Run: headless pygame with SDL's dummy video driver; simulated clock (each Clock.tick advances the game by its frame time, no real sleeping); random seed 0; keys injected as events and as key.get_pressed() state; mouse plan: one left click at the window centre at the start of phase 2, then a move to the lower-right quarter at the start of phase 3.
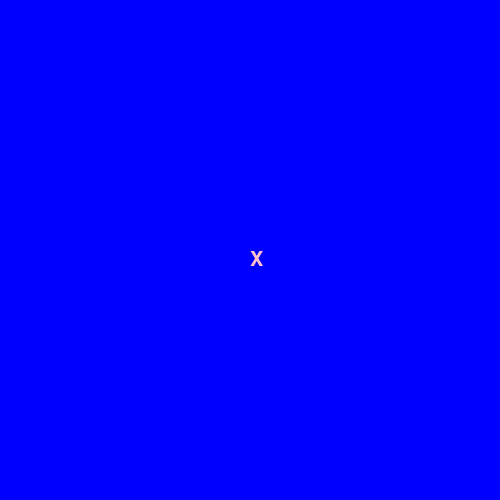
Frame 1 of 4 · flips 1–60 · no input
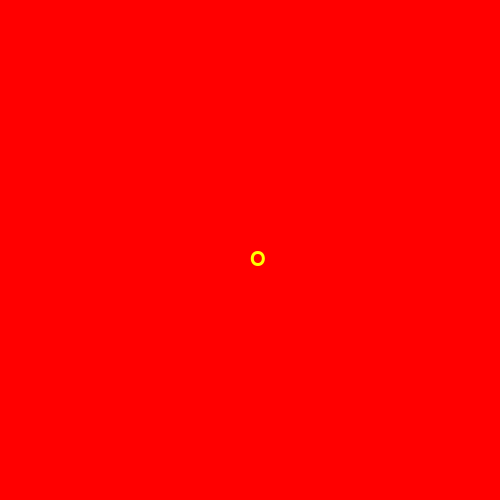
Frame 2 of 4 · flips 61–180 · clicked the window centre · tapped SPACE, RETURN · held RIGHT (→), D
Frame 3 of 4 · flips 181–300 · moved the mouse to the lower-right quarter · held DOWN (↓), S · screen unchanged from frame 2, image omitted
Frame 4 of 4 · flips 301–420 · held LEFT (←), A, UP (↑), W · screen unchanged from frame 3, image omitted

The pygame program that drew these frames:

#Título: Nomear a janela/Click na tela e aparece o X e O e a cor do setup muda


import pygame #importa a biblioteca pygame para o script

# pygame configuração
pygame.init() #inicialização do pacote pygame
pygame.font.init()  #inicalização da fonte no pygame (init = inicio)
screen = pygame.display.set_mode((500, 500)) #configura o tamanho da tela
pygame.display.set_caption("Jogo da Velha") # Altera o título da janela
clock = pygame.time.Clock() #biblioteca tempo
running = True #variável de controle de status do jogo
cor_fundo = 1 #azul / contador


fonte_quadrinhos = pygame.font.SysFont("Comic Sans MS", 30) #importando a fonte o definindo o tamanho dela

# Render = tranforma texto em imagem
personagem_x = fonte_quadrinhos.render("X", True, "Pink") #Renderiza o "X" e o deixa rosa
personagem_y = fonte_quadrinhos.render("O", True, "Yellow") #Renderiza o "O" e o deixa amarela

#Loop do jogo
while running: # Enquanto a variável "running" for verdadeira, o jogo continua

    #controle de enventos do jogo
    #pygame.QUIT significa quando o usuário clicar em X a tela fechará
    for event in pygame.event.get(): #verifica todos os eventos (tipo, click do mouse)
        if event.type == pygame.QUIT: #se clicar no X da janela (sair)
            running = False # Para o loop (fecha a janela)

        # Lógica para click
        # MOUSEBUTTONDOWN significa evento do click do mouse
        if event.type == pygame.MOUSEBUTTONDOWN: # Se o mouse for clicado
            print("Clicou!") # Aparecerá "clicou!" no terminal
            cor_fundo = cor_fundo + 1 #contador

            if(cor_fundo > 3): #se o contador for maior que 3
                cor_fundo = 1 # o contador volta a ser 1
            
            letra = "X" #quando o mouse é clicado o X aparece / define a variável como X
        
    # muda a cor e mostra as letras
    if cor_fundo == 1: # se o contador for = 1
        screen.fill("blue") # a tela fica azul
        screen.blit(personagem_x,(250, 250)) # posiciona o X na tela

    elif cor_fundo == 2: # se o contador for = 2
        screen.fill("red") # a tela fica vermelha
        screen.blit(personagem_y,(250, 250)) # posiciona o O na tela
    else: # caso contrario / não é 1 e nem 2, é 3
        screen.fill("purple") # a tela fica roxa


    
    # display para atualizar a página
    pygame.display.flip()

    clock.tick(60)  # limita FPS para 60 / 60 fps por segundos. quanto mais fps por segundo, mas fluído fica a imagem; quanto menos, menor a qualidade

pygame.quit() # Fecha o pygame e finaliza o jogo
